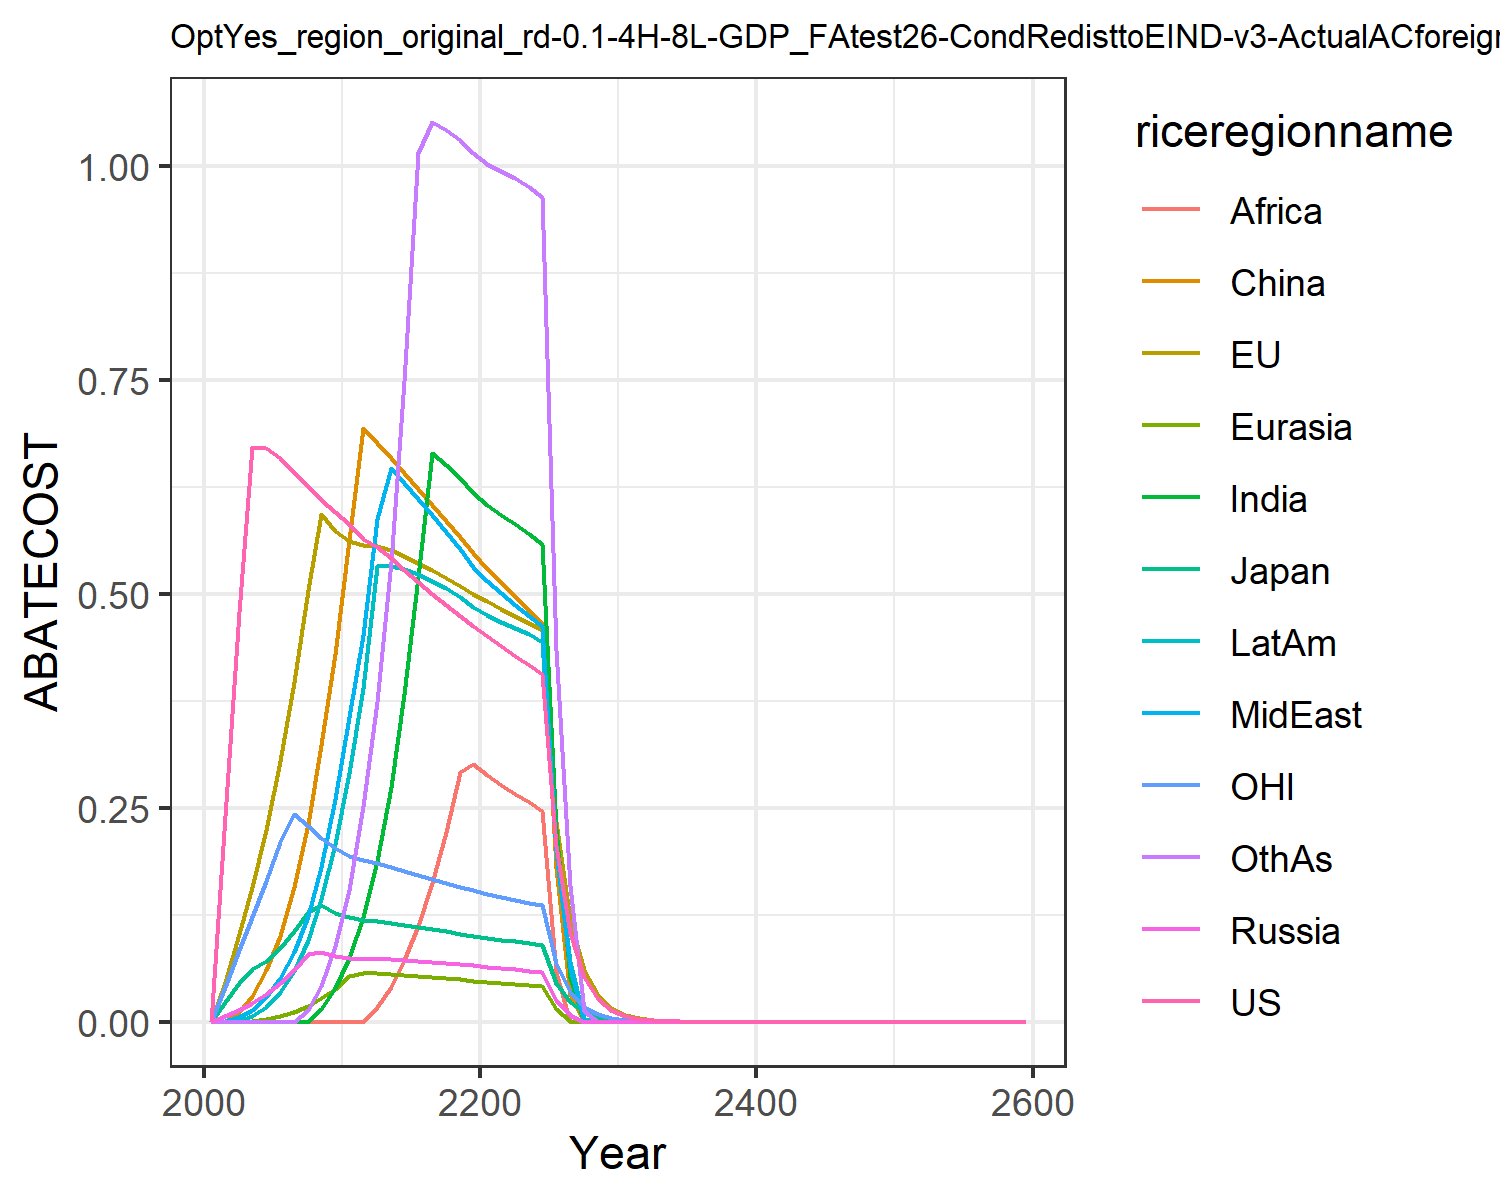

The data file committed next to this chart (first rows):
0.0, 0.0, 0.0, 0.0, 0.0, 0.0, 0.0, 0.0, 0.0, 0.0, 0.0, 0.0
0.241, 0.04628, 0.02326, 0.006177, 2.168404344971009e-19, 0.0006684, 4.336808689942018e-18, 0.0007677, 1.734723475976807e-18, 8.673617379884035e-19, 0.04023, 1.734723475976807e-18
0.4791, 0.1023, 0.04509, 0.01423, 0.0, 0.01096, 6.938893903907228e-18, 0.005278, 0.0, 0.0003465, 0.0838, 1.734723475976807e-18
0.6715, 0.1571, 0.06109, 0.02228, 0.001059, 0.03042, 3.469446951953614e-18, 0.01418, 0.0, 0.006362, 0.1221, 3.469446951953614e-18
0.6705, 0.2244, 0.07064, 0.03232, 0.003169, 0.05998, 6.938893903907228e-18, 0.02942, 0.0, 0.01726, 0.1645, 6.938893903907228e-18
0.6592, 0.3046, 0.08615, 0.04492, 0.00642, 0.1007, 0.0, 0.05157, 0.0, 0.03431, 0.2099, 0.0
0.6421, 0.3969, 0.1062, 0.06044, 0.01127, 0.1576, 3.469446951953614e-18, 0.08187, 0.0, 0.05932, 0.243, 3.469446951953614e-18
0.6256, 0.5041, 0.1282, 0.07871, 0.01807, 0.2312, 3.469446951953614e-18, 0.1241, 6.938893903907228e-18, 0.09493, 0.2283, 0.01414
0.6102, 0.5934, 0.1362, 0.08093, 0.02717, 0.3234, 0.01483, 0.1811, 0.0, 0.1432, 0.2149, 0.04217
0.596, 0.5737, 0.1273, 0.07629, 0.03854, 0.4292, 0.03904, 0.2606, 6.938893903907228e-18, 0.2073, 0.2025, 0.08816
0.5811, 0.562, 0.1219, 0.07393, 0.0538, 0.5635, 0.07396, 0.3566, 0.0, 0.2904, 0.194, 0.1544
0.5644, 0.5572, 0.1192, 0.07346, 0.05684, 0.6943, 0.1219, 0.4522, 6.938893903907228e-18, 0.39, 0.1887, 0.2518
0.5548, 0.556, 0.1178, 0.07349, 0.05647, 0.6767, 0.1883, 0.5875, 0.01672, 0.5328, 0.185, 0.3742
0.5421, 0.5511, 0.1157, 0.07295, 0.05579, 0.6588, 0.274, 0.6473, 0.04049, 0.5324, 0.1805, 0.5367
0.5281, 0.5443, 0.1132, 0.07211, 0.05475, 0.6409, 0.3829, 0.63, 0.07208, 0.5287, 0.1758, 0.7483
0.5141, 0.5363, 0.1106, 0.07106, 0.05368, 0.6228, 0.5193, 0.6115, 0.1119, 0.523, 0.171, 1.015
0.5003, 0.5277, 0.108, 0.0699, 0.05243, 0.6044, 0.6645, 0.5921, 0.1616, 0.5154, 0.1664, 1.051
0.4871, 0.5187, 0.1055, 0.06863, 0.05108, 0.5858, 0.6506, 0.5723, 0.2217, 0.5063, 0.1619, 1.042
0.4744, 0.5095, 0.103, 0.06728, 0.04965, 0.5667, 0.6352, 0.5522, 0.2921, 0.496, 0.1576, 1.031
0.4624, 0.5002, 0.1006, 0.06601, 0.04808, 0.5481, 0.6182, 0.5318, 0.3018, 0.4847, 0.1535, 1.015
0.4505, 0.4912, 0.09826, 0.06451, 0.04668, 0.5294, 0.6038, 0.5145, 0.2879, 0.475, 0.1496, 1.002
0.4388, 0.4827, 0.09609, 0.06283, 0.04534, 0.5134, 0.5926, 0.5007, 0.2762, 0.4675, 0.1459, 0.9945
0.4276, 0.4742, 0.094, 0.06133, 0.04401, 0.4969, 0.5818, 0.4874, 0.266, 0.4599, 0.1424, 0.9856
0.4168, 0.4659, 0.09199, 0.05965, 0.04269, 0.4817, 0.5704, 0.4746, 0.2563, 0.4527, 0.1391, 0.9754
0.4066, 0.4578, 0.09006, 0.05805, 0.04139, 0.4651, 0.5586, 0.462, 0.2463, 0.4443, 0.1359, 0.964
0.2058, 0.2333, 0.04576, 0.02498, 0.01509, 0.1801, 0.2257, 0.1986, 0.05763, 0.1981, 0.06892, 0.4349
0.1042, 0.1189, 0.02326, 0.007869, 0.001374, 0.03175, 0.05128, 0.06248, 0.0, 0.07008, 0.03496, 0.1583
0.0528, 0.06057, 0.01182, 0.0, 0.0, 0.0, 0.0, 0.0, 0.0, 0.002706, 0.01774, 0.01256
0.02674, 0.03084, 0.006003, 0.0, 0.0, 0.0, 0.0, 0.0, 0.0, 0.0, 0.008997, 0.0
0.01354, 0.01565, 0.003049, 0.0, 0.0, 0.0, 0.0, 0.0, 0.0, 0.0, 0.004563, 0.0
0.006847, 0.007968, 0.001545, 0.0, 0.0, 0.0, 0.0, 0.0, 0.0, 0.0, 0.002309, 0.0
0.003455, 0.004033, 0.0007807, 0.0, 0.0, 0.0, 0.0, 0.0, 0.0, 0.0, 0.001166, 0.0
0.001742, 0.002039, 0.0003942, 0.0, 0.0, 0.0, 0.0, 0.0, 0.0, 0.0, 0.000588, 0.0
0.0008785, 0.00103, 0.000199, 0.0, 0.0, 0.0, 0.0, 0.0, 0.0, 0.0, 0.0002965, 0.0
0.0004429, 0.0005204, 0.0001004, 0.0, 0.0, 0.0, 0.0, 0.0, 0.0, 0.0, 0.0001495, 0.0
0.0002232, 0.0002628, 5.064708523530066e-5, 0.0, 0.0, 0.0, 0.0, 0.0, 0.0, 0.0, 7.533522155576123e-5, 0.0
0.0001125, 0.0001327, 2.554776933867426e-5, 0.0, 0.0, 0.0, 0.0, 0.0, 0.0, 0.0, 3.7970559168136345e-5, 0.0
5.6722933303734044e-5, 6.695264293971001e-5, 1.2885810906965184e-5, 0.0, 0.0, 0.0, 0.0, 0.0, 0.0, 0.0, 1.913703592130174e-5, 0.0
2.8591656548572925e-5, 3.3786737354111645e-5, 6.498884775019346e-6, 0.0, 0.0, 0.0, 0.0, 0.0, 0.0, 0.0, 9.644663082816308e-6, 0.0
1.4411797580894011e-5, 1.7047503806951982e-5, 3.2774746371127974e-6, 0.0, 0.0, 0.0, 0.0, 0.0, 0.0, 0.0, 4.860572709450707e-6, 0.0
7.2643345112652285e-6, 8.600396764311168e-6, 1.6527863522379255e-6, 0.0, 0.0, 0.0, 0.0, 0.0, 0.0, 0.0, 2.449501413960622e-6, 0.0
3.6616134817509353e-6, 4.338355861833846e-6, 8.334383780241831e-7, 0.0, 0.0, 0.0, 0.0, 0.0, 0.0, 0.0, 1.2344086068521184e-6, 0.0
1.8456444888042578e-6, 2.188193992466278e-6, 4.202537955551694e-7, 0.0, 0.0, 0.0, 0.0, 0.0, 0.0, 0.0, 6.220594935085247e-7, 0.0
9.302984657547142e-7, 1.1035823975145864e-6, 2.1190090072946564e-7, 0.0, 0.0, 0.0, 0.0, 0.0, 0.0, 0.0, 3.1347085729774087e-7, 0.0
4.6891600736874395e-7, 5.565264934999235e-7, 1.0684110783946873e-7, 0.0, 0.0, 0.0, 0.0, 0.0, 0.0, 0.0, 1.579629059042255e-7, 0.0
2.3635572342953218e-7, 2.806289673892981e-7, 5.3867849512306005e-8, 0.0, 0.0, 0.0, 0.0, 0.0, 0.0, 0.0, 7.959872641560416e-8, 0.0
1.1913389495027848e-7, 1.4149719394499577e-7, 2.715862023972116e-8, 0.0, 0.0, 0.0, 0.0, 0.0, 0.0, 0.0, 4.0109802299270236e-8, 0.0
6.004855848078118e-8, 7.134025119245281e-8, 1.3692211812143783e-8, 0.0, 0.0, 0.0, 0.0, 0.0, 0.0, 0.0, 2.021103888466944e-8, 0.0
3.026688790978533e-8, 3.596627485756246e-8, 6.902847938461903e-9, 0.0, 0.0, 0.0, 0.0, 0.0, 0.0, 0.0, 1.0184055799236924e-8, 0.0
1.5255653862408024e-8, 1.8131452915211242e-8, 3.479947316951271e-9, 0.0, 0.0, 0.0, 0.0, 0.0, 0.0, 0.0, 5.1315339887095e-9, 0.0
7.689387122383694e-9, 9.140041552514947e-9, 1.7543147024417323e-9, 0.0, 0.0, 0.0, 0.0, 0.0, 0.0, 0.0, 2.5856410641536175e-9, 0.0
3.875702703671161e-9, 4.607274105870072e-9, 8.843690850084568e-10, 0.0, 0.0, 0.0, 0.0, 0.0, 0.0, 0.0, 1.302819107270167e-9, 0.0
1.9534712492935297e-9, 2.3223195408028507e-9, 4.4581174379959503e-10, 0.0, 0.0, 0.0, 0.0, 0.0, 0.0, 0.0, 6.564401207502103e-10, 0.0
9.846036762734828e-10, 1.170532606824433e-9, 2.2473048777541675e-10, 0.0, 0.0, 0.0, 0.0, 0.0, 0.0, 0.0, 3.307512356895183e-10, 0.0
4.962651517902856e-10, 5.899702274734114e-10, 1.1328322588545036e-10, 0.0, 0.0, 0.0, 0.0, 0.0, 0.0, 0.0, 1.6664927581999752e-10, 0.0
2.501290018780132e-10, 2.97346623391065e-10, 5.7103520660274614e-11, 0.0, 0.0, 0.0, 0.0, 0.0, 0.0, 0.0, 8.396556340446379e-11, 0.0
1.2607016411324333e-10, 1.4985921008266273e-10, 2.878421074178454e-11, 0.0, 0.0, 0.0, 0.0, 0.0, 0.0, 0.0, 4.2305322903680914e-11, 0.0
6.354167279733083e-11, 7.552529821576957e-11, 1.4509097179182552e-11, 0.0, 0.0, 0.0, 0.0, 0.0, 0.0, 0.0, 2.1314986129488295e-11, 0.0
3.2026028905202956e-11, 3.806194796860493e-11, 7.313436598428843e-12, 0.0, 0.0, 0.0, 0.0, 0.0, 0.0, 0.0, 1.0739189736753214e-11, 0.0
1.614156827382962e-11, 1.918138702335725e-11, 3.686362590139725e-12, 0.0, 0.0, 0.0, 0.0, 0.0, 0.0, 0.0, 5.410713951742755e-12, 0.0
